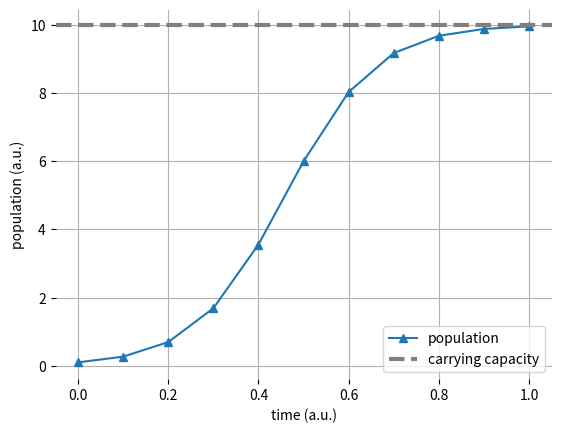

This figure's Python source: (Note: this script raises an exception after producing the figure.)
# -*- coding: utf-8 -*-
"""
Created on Thu Apr 14 11:42:29 2022

[redacted]
"""

from scipy.integrate import odeint
import numpy as np
import matplotlib.pylab as plt
import seaborn as sns
import pandas as pd
import scipy.stats as st

# derivative
def logistic(state, time, α, β):
    N = state
    δN = α*N - β*N**2
    return δN

# time steps
#time = np.linspace(0, 1, 2**7+1)
#☺2**7+1
time = np.linspace(0, 1, 11)
# starting status
N0 = 0.1

# parameters
α = 10
β = 1


np.linspace(0, 1, 2**3+1)

res = odeint(logistic, y0=N0, t=time, args=(α,β))

res.shape

fig, ax = plt.subplots()
ax.plot(time, res, label="population", marker='^')
ax.set_xlabel("time (a.u.)")
ax.set_ylabel("population (a.u.)")
ax.axhline(α/β, label='carrying capacity', color='gray', linewidth=3, linestyle='--')
ax.legend()
ax.grid()
sns.despine(fig, trim=True, bottom=True, left=True)

def f(**kwargs):
    return kwargs

f(a=1)








############################proofolina########################
def iterables_square_maker(givemealist):
    new_givemealist=[]
    for i in givemealist:
        i = i ** 2
        new_givemealist.append(i)
    return new_givemealist

listing = [4, 3 , 5]
iterables_square_maker(listing)

###########appending items to an empty list is not so trivial as in lists######
def f(**dictionary):
    new_dictionary = {}
    for key, value in dictionary.items():
        value = value**2
        new_dictionary[key] = value
    return new_dictionary 

f(a = 4) #{'a': 16}

def f(a, **dictionary):
    new_dictionary = {}
    for key, value in dictionary.items():
        value = a**2
        new_dictionary[key] = value
    return new_dictionary 

f(a=4, b=1)#{'b': 16}
f(a=4,b='constant')#{'b': 16}
f(a=0.1,b=4)#{'b': 0.010000000000000002}
f(a=4, b=1, c=4)#{'b': 16, 'c': 16}

#My proof that works

listing = [4, 3 , 5]
names = ['a', 'b', 'c']

a_dict = {}

for i, j in zip(listing, names):
    a_dict[j] = i

a_dict
a_dict.items()

#from SE
def add_element(dictionary, key, value):
    if key not in dictionary:
        dictionary[key] = []
    dictionary[key].append(value)
    
dictionary = {}

for i, j in zip(listing, names):
    add_element(dictionary, j, i) #{'a': [4], 'b': [3], 'c': [5]} something of weird

dictionary
####################################################################

def to_df(result, columns, **other_info):
    res_df = pd.DataFrame(result, columns=columns)
    for key, value in other_info.items():
        res_df[key] = value
    return res_df

to_df([1,2,3],'a')
#TypeError: Index(...) must be called with a collection of some kind, 'a' was passed

to_df([1,2,3], ['a']) # In this way it works

results=[1,2,3]
to_df(results, columns = ['a']) # In this way it works as in the project

#to_df(listing = [1,2,3], ['a'])
#SyntaxError: positional argument follows keyword argument

to_df(listing = [1,2,3], columns = ['a'])
#TypeError: to_df() missing 1 required positional argument: 'result'

to_df(res, ['population'], N0=N0, α=α, β=β, time=time).head()

q = np.linspace(0,1,12)[1:-1]

q = np.linspace(0,1,11)[1:-1]

q

#######################################################
# Using the above nested radical formula for g=phi_d 
# or you could just hard-code it. 
# phi(1) = 1.61803398874989484820458683436563 
# phi(2) = 1.32471795724474602596090885447809 
def phi(d, precision=30): 
    x = 2.00
    for i in range(precision): 
        x = pow(1+x,1/(d+1)) 
    return x

def identity(x):
    return x

# this is an array version, for testing speed
def a_generate(ndim, Npoints, *, seed=0.5, mapper=identity):
    # get the base for the dimension
    g = phi(ndim) 
    # this is the inizialization constant for the array
    alpha = ((1/g)**np.arange(1, ndim+1))%1  
    # reshaping to allow broadcasting
    alpha = alpha.reshape(1, -1) 
    # just the count of the sequence
    base = np.arange(Npoints).reshape(-1, 1) 
    # perform the actual calculation
    z = seed + alpha*base 
    # tale only the decimal part
    z = z % 1
    # return a mapped version to some distribution
    return mapper(z) 

#############################################################

# randomly generate alpha values
mapper = st.norm(loc=[10], scale=0.5).isf
# 50 values around the average value
alphas = a_generate(1, 50, mapper=mapper)
β = 1

time = np.linspace(0, 1, 2**7+1)

results = []
for idx, (α, ) in enumerate(alphas):
    res = odeint(logistic, y0=N0, t=time, args=(α, β))
    res_df = to_df(res, ['population'], α=α, β=β, time=time, simulation_run=idx)
    results.append(res_df)
results = pd.concat(results, ignore_index=True)
#ignore_index=True because otherwise 
#you have that the index has duplicate values
#ValueError: cannot reindex from a duplicate axis when trying to plot
results

#it finds duplicated indexes:
results[results.index.duplicated()]
#it gives Empty DataFrame. 
#without ignore_index=True you would obtain all the dataframe !

sns.lineplot("time", 'population', data=results, hue='α',
             estimator=None, units='simulation_run')

#cambiando (α, ) in α ottieni l'errore 
#ValueError: Length of values (1) does not match length of index (129)

########Try##############################
dist = st.gamma(2.0,loc=0,scale=1)
alphas = dist.rvs(50)
β = 1

time = np.linspace(0, 1, 2**7+1)

results = []
for idx, α in enumerate(alphas):
    res = odeint(logistic, y0=N0, t=time, args=(α, β))
    res_df = to_df(res, ['population'], α=α, β=β, time=time, simulation_run=idx)
    results.append(res_df)
results = pd.concat(results, ignore_index=True)
#ignore_index=True because otherwise 
#you have that the index has duplicate values
#ValueError: cannot reindex from a duplicate axis when trying to plot
results


sns.lineplot("time", 'population', data=results, hue='α',
             estimator=None, units='simulation_run')

#In questo caso lasciando (α, )
#TypeError: cannot unpack non-iterable numpy.float64 object 


